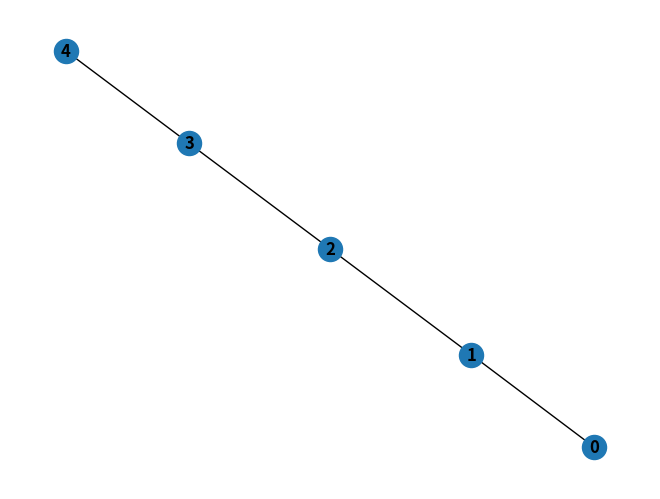

This figure's Python source:
# -*- coding: utf-8 -*-
###########################################
# Auteur : Serigne A. Gueye
# Réalisé au LIA Année académique 2023-2024
# Pour le Projet PASQAL
# version v1
# Création : 20 Mars 2024
# Dernière mise à jour : 20 Mars 2024
###########################################
import networkx as nx
import matplotlib.pyplot as plt

G = nx.path_graph(5)
nx.draw(G,with_labels=True, font_weight='bold')
plt.savefig("line_graph_5.png")
